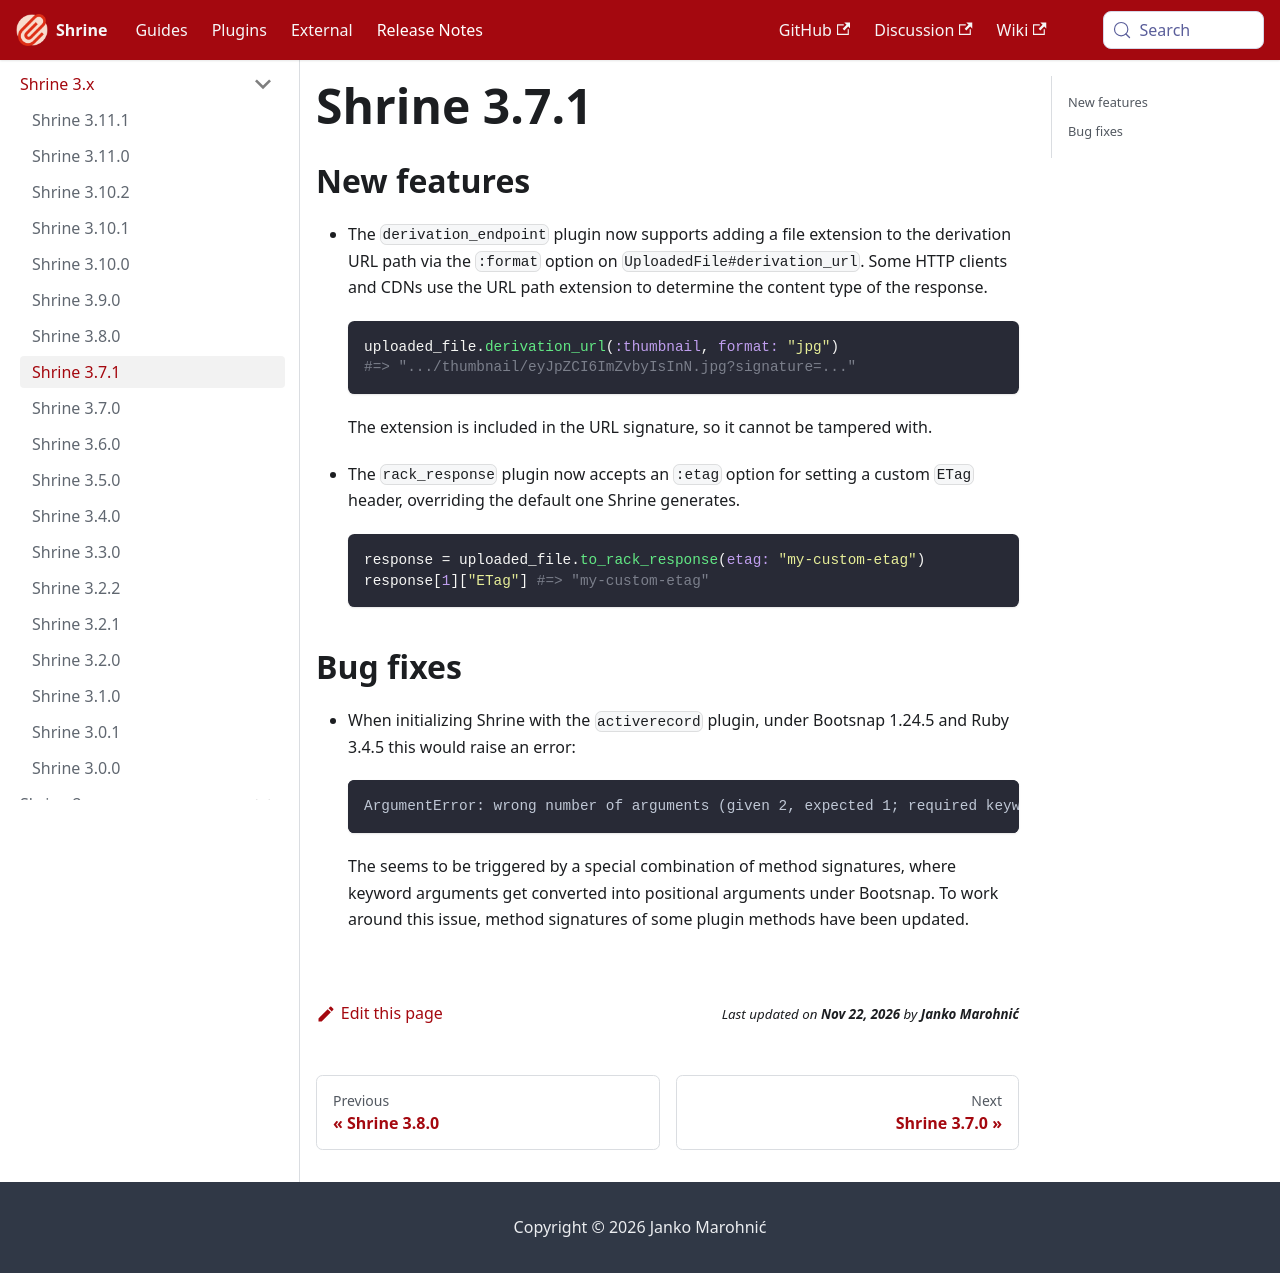

repository: shrinerb/shrine · page: docs/release_notes/3.7.1.html · generator: docusaurus

---
title: Shrine 3.7.1
---

## New features

* The `derivation_endpoint` plugin now supports adding a file extension to the derivation URL path via the `:format` option on `UploadedFile#derivation_url`. Some HTTP clients and CDNs use the URL path extension to determine the content type of the response.

  ```rb
  uploaded_file.derivation_url(:thumbnail, format: "jpg")
  #=> ".../thumbnail/eyJpZCI6ImZvbyIsInN.jpg?signature=..."
  ```

  The extension is included in the URL signature, so it cannot be tampered with.

* The `rack_response` plugin now accepts an `:etag` option for setting a custom `ETag` header, overriding the default one Shrine generates.

  ```rb
  response = uploaded_file.to_rack_response(etag: "my-custom-etag")
  response[1]["ETag"] #=> "my-custom-etag"
  ```

## Bug fixes

* When initializing Shrine with the `activerecord` plugin, under Bootsnap 1.24.5 and Ruby 3.4.5 this would raise an error:

  ```
  ArgumentError: wrong number of arguments (given 2, expected 1; required keyword: plugin)
  ```

  The seems to be triggered by a special combination of method signatures, where keyword arguments get converted into positional arguments under Bootsnap. To work around this issue, method signatures of some plugin methods have been updated.
